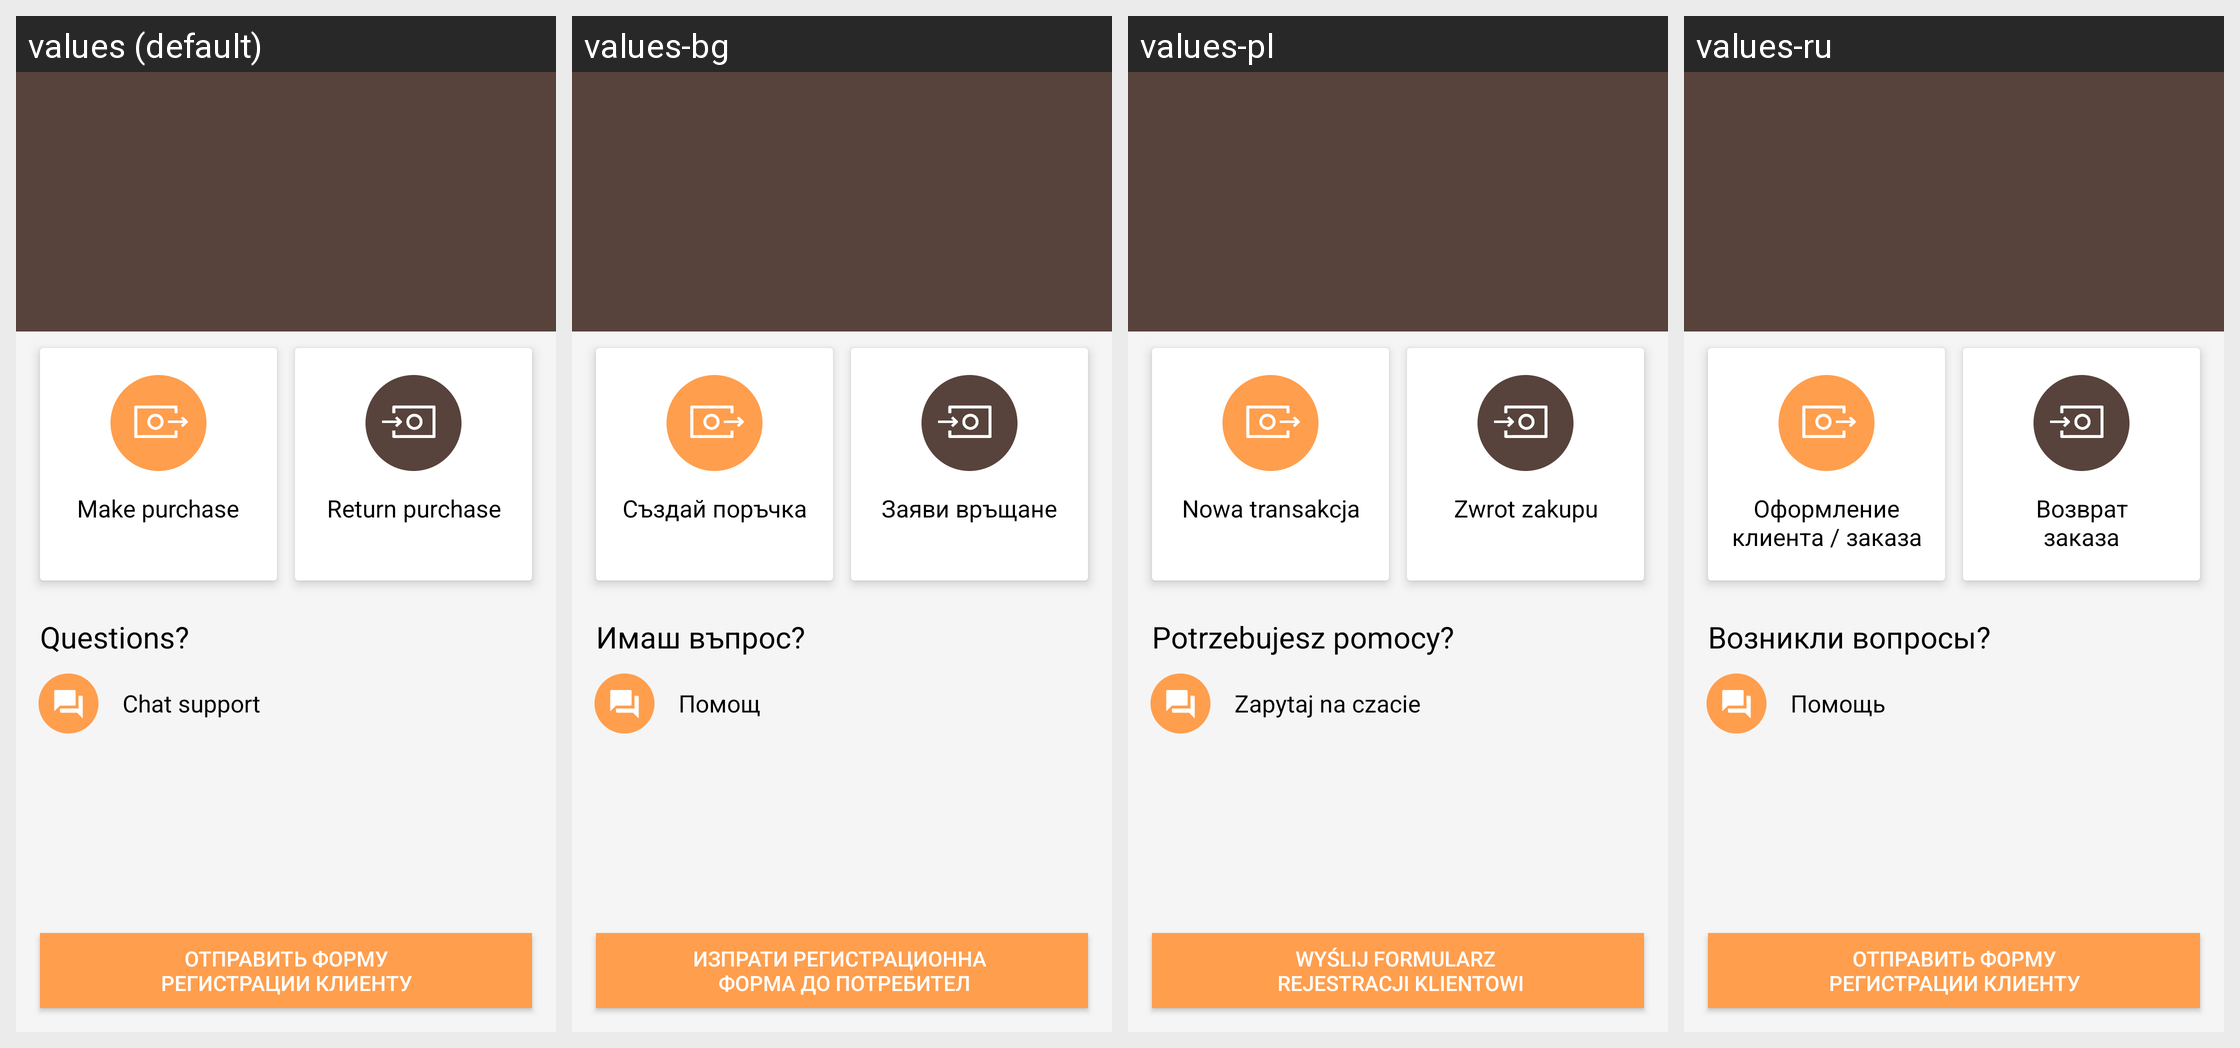

Translations of the strings shown on this Android screen, per locale in the grid:
Android screen res/layout/fragment_dashboard.xml rendered under 4 locales, left to right: values (default), values-bg, values-pl, values-ru. Device: Nexus 5 (rendered at 1080×1920; each locale shown at half size, 540×960, under a caption strip naming it); theme SplashTheme.
Other locales in the repository, not shown: values-ro.
Strings drawn on this screen, with the default value and each locale's value (text and hints the layout hard-codes, and strings that could not be matched under every locale, appear in the picture but are not listed):

dashboard_make_purchase
  values: Make purchase
  values-bg: Създай поръчка
  values-pl: Nowa transakcja
  values-ru: Оформление
      клиента / заказа

dashboard_return_purchase
  values: Return purchase
  values-bg: Заяви връщане
  values-pl: Zwrot zakupu
  values-ru: Возврат
      заказа

dashboard_question
  values: Questions?
  values-bg: Имаш въпрос?
  values-pl: Potrzebujesz pomocy?
  values-ru: Возникли вопросы?

dashboard_chat
  values: Chat support
  values-bg: Помощ
  values-pl: Zapytaj na czacie
  values-ru: Помощь

dashboard_self_registration
  values: ОТПРАВИТЬ ФОРМУ
      РЕГИСТРАЦИИ КЛИЕНТУ
  values-bg: ИЗПРАТИ РЕГИСТРАЦИОННА 
       ФОРМА ДО ПОТРЕБИТЕЛ
  values-pl: WYŚLIJ FORMULARZ 
       REJESTRACJI KLIENTOWI
  values-ru: ОТПРАВИТЬ ФОРМУ
      РЕГИСТРАЦИИ КЛИЕНТУ
